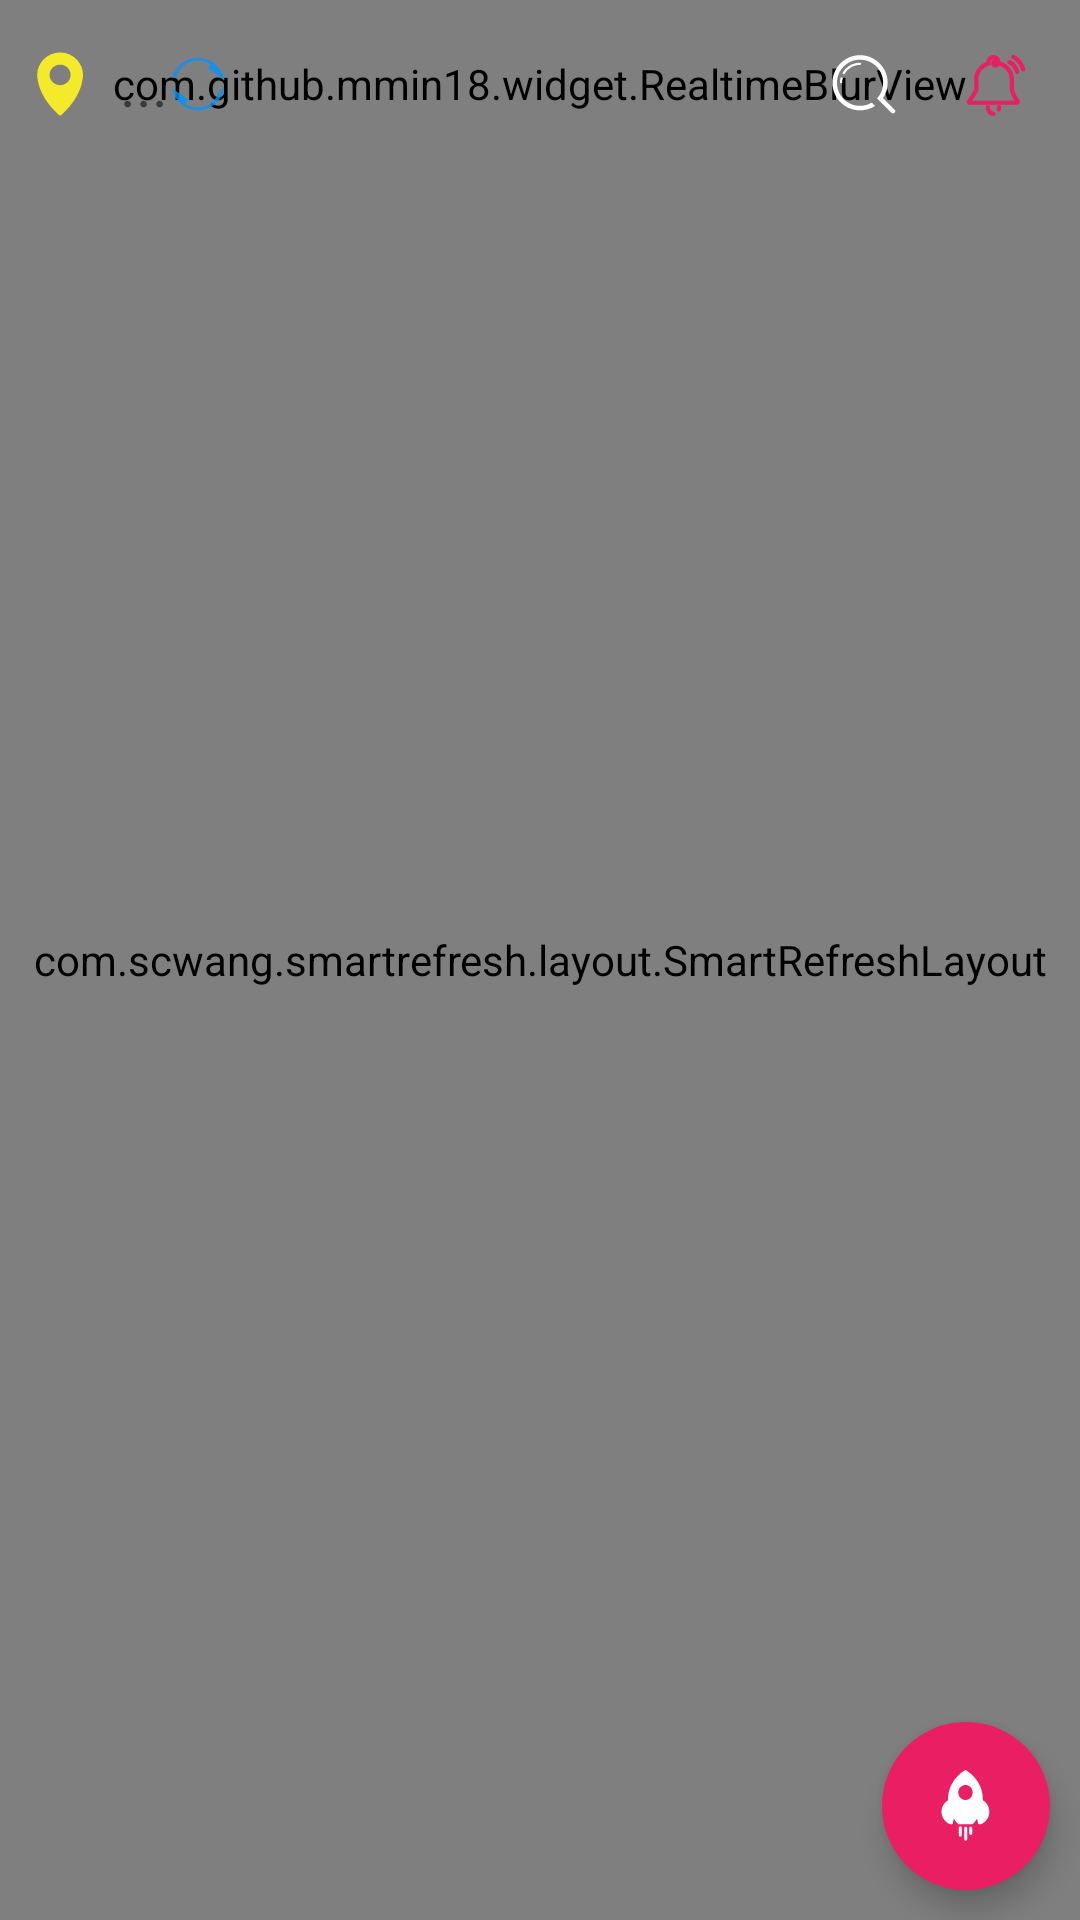

The Android layout XML behind this screen, and the referenced resources:
<!-- AndroidManifest.xml: application theme AppTheme -->
<!-- res/layout/index_page.xml -->
<?xml version="1.0" encoding="utf-8"?>
<android.support.design.widget.CoordinatorLayout xmlns:android="http://schemas.android.com/apk/res/android"
    xmlns:app="http://schemas.android.com/apk/res-auto"
    xmlns:tools="http://schemas.android.com/tools"
    android:layout_width="match_parent"
    android:layout_height="match_parent">
    <FrameLayout
        android:id="@+id/haha"
        android:layout_width="match_parent"
        android:layout_height="match_parent"
        android:background="@color/colorBackgroundDark"
        >
        <com.scwang.smartrefresh.layout.SmartRefreshLayout
            android:id="@+id/refreshLayout"
            android:layout_width="match_parent"
            android:layout_height="match_parent"
            android:background="@android:color/white"
            app:srlPrimaryColor="@color/colorPrimary"
            app:srlAccentColor="@android:color/white"
            app:srlEnableHeaderTranslationContent="false"
            app:srlEnablePreviewInEditMode="false"
            app:srlEnableNestedScrolling="true">
            <com.scwang.smartrefresh.header.MaterialHeader
                android:id="@+id/header"
                android:layout_width="match_parent"
                android:layout_height="wrap_content"
                android:layout_marginTop="?android:attr/actionBarSize"/>
            <android.support.v7.widget.RecyclerView
                android:id="@+id/recyclerView"
                android:layout_width="match_parent"
                android:layout_height="match_parent"
                android:clipToPadding="false"
                android:paddingTop="?android:attr/actionBarSize"
                android:background="@android:color/white"
                android:overScrollMode="never"
                tools:listitem="@layout/listitem_movie_item"/>
        </com.scwang.smartrefresh.layout.SmartRefreshLayout>
        <com.github.mmin18.widget.RealtimeBlurView
            android:id="@+id/blurView"
            android:layout_width="match_parent"
            android:layout_height="?android:attr/actionBarSize"
            app:realtimeBlurRadius="10dp"
            app:realtimeOverlayColor="@color/transparent_beautiful_blue"/>
        <android.support.v7.widget.Toolbar
            style="@style/AppTheme.Toolbar"
            android:id="@+id/toolbar"
            android:layout_width="match_parent"
            android:layout_height="?android:attr/actionBarSize"
            android:background="@android:color/transparent"
            app:navigationIcon="@drawable/ic_loc"
            app:title="">
            <TextView
                android:id="@+id/city_name"
                android:layout_width="wrap_content"
                android:layout_height="wrap_content"
                android:layout_gravity="left"
                android:textSize="20sp"

                android:text="..."/>

            <View
                android:id="@+id/little_loading"
                android:layout_width="20dp"
                android:layout_height="20dp"
                android:background="@drawable/ic_little_loading"
                android:layout_gravity="center_vertical"
                >

            </View>
            <LinearLayout
                android:layout_width="wrap_content"
                android:layout_height="wrap_content"
                android:orientation="horizontal"
                android:layout_gravity="right|center_vertical">

                <ImageView
                    android:id="@+id/goto_search"
                    android:layout_width="wrap_content"
                    android:layout_height="wrap_content"
                    android:layout_marginRight="15dp"

                    android:layout_gravity="center_vertical"
                    android:background="@drawable/search_btn_selector"/>
                <ImageView
                    android:layout_width="wrap_content"
                    android:layout_height="wrap_content"
                    android:layout_marginLeft="5dp"

                    android:background="@drawable/ic_notify"/>
            </LinearLayout>




        </android.support.v7.widget.Toolbar>







    </FrameLayout>
    <android.support.design.widget.FloatingActionButton
        android:id="@+id/fab"
        android:layout_width="wrap_content"
        android:layout_height="wrap_content"
        android:layout_margin="10dp"


        android:src="@drawable/ic_go_back"
        app:backgroundTint="@color/secondColor"
        app:borderWidth="0dp"
        app:elevation="6dp"
        app:fabSize="normal"
        android:layout_gravity="end|bottom"
        app:pressedTranslationZ="12dp"
        app:rippleColor="#a6a6a6" />
</android.support.design.widget.CoordinatorLayout>
<!-- resources referenced by this layout -->
<resources>
  <color name="colorBackgroundDark">#f2f2f2</color>
  <color name="colorPrimary">#3F51B5</color>
  <color name="secondColor">#E91E63</color>
  <color name="transparent_beautiful_blue">#6603a695</color>
  <!-- drawable ic_little_loading (drawable) -->
  <vector android:height="24dp" android:viewportHeight="1024"
      android:viewportWidth="1024" android:width="24dp" xmlns:android="http://schemas.android.com/apk/res/android">
      <path android:fillColor="#cc0094ff" android:pathData="M71.04,589.62 L343.25,771.45 293.66,848.94C354.74,888.72 426.72,912.09 504.09,912.09 673.25,912.09 817.38,802.03 874.65,647.07 894.69,592.8 926.17,579.59 953.43,587.37 917.54,798.96 733.86,960.24 512.06,960.24 291.03,960.24 107.83,800.11 71.04,589.62ZM954.4,443.14 L680.36,244.28 723.84,171.48C663.53,133.73 593.03,111.6 517.36,111.6 343.97,111.6 196.75,225.78 141.64,385.2 131.8,402.72 103.19,416.89 75.38,412.4 120.75,212.92 298.84,63.88 512.06,63.88 736.09,63.88 921.17,228.42 954.4,443.14Z"/>
  </vector>
  <!-- drawable ic_loc (drawable) -->
  <vector android:height="24dp" android:viewportHeight="1024"
      android:viewportWidth="1024" android:width="24dp" xmlns:android="http://schemas.android.com/apk/res/android">
      <path android:fillColor="#f4ea2a" android:pathData="M839.18,382.39q0,9.38 -0.47,17.81t-1.41,17.81q-8.44,77.81 -34.22,149.53t-65.16,137.81 -90.94,127.03 -111.56,117.19q-8.44,10.31 -21.56,10.31 -14.06,0 -22.5,-10.31 -60,-56.25 -112.03,-118.13t-91.88,-129.38 -65.63,-140.16 -33.28,-151.41q0,-7.5 -0.47,-14.06t-0.47,-14.06q0,-65.63 25.78,-123.75t69.84,-101.25 103.59,-68.44 127.03,-25.31 126.56,25.31 103.13,68.44 69.84,101.25 25.78,123.75zM513.87,528.65q30.94,0 58.13,-11.72t47.34,-31.41 31.88,-46.41 11.72,-56.72 -11.72,-56.72 -31.88,-46.41 -47.34,-31.41 -58.13,-11.72 -58.13,11.72 -47.81,31.41 -32.34,46.41 -11.72,56.72 11.72,56.72 32.34,46.41 47.81,31.41 58.13,11.72z"/>
  </vector>
  <!-- drawable search_btn_selector (drawable) -->
  <?xml version="1.0" encoding="utf-8"?>
  <selector xmlns:android="http://schemas.android.com/apk/res/android">
  
  
      <item android:drawable="@drawable/ic_search" android:state_pressed="false"/>
      <item android:drawable="@drawable/ic_search_press" android:state_pressed="true"/>
  
  
  </selector>
  <style name="AppTheme.Toolbar" parent="Widget.AppCompat.ActionBar">
          <item name="contentInsetLeft">0dp</item>
          <item name="contentInsetStart">0dp</item>
          <item name="contentInsetStartWithNavigation">0dp</item>
      </style>
  <style name="AppTheme" parent="Theme.AppCompat.Light.NoActionBar">
          
          <item name="colorPrimary">@color/colorPrimary</item>
          <item name="colorPrimaryDark">@color/colorPrimaryDark</item>
          <item name="colorAccent">@color/colorAccent</item>
          <item name="toolbarNavigationButtonStyle">@style/myToolbarNavigationButtonStyle</item>
  
      </style>
  <color name="colorPrimaryDark">#303F9F</color>
  <color name="colorAccent">#FF4081</color>
  <style name="myToolbarNavigationButtonStyle" parent="@style/Widget.AppCompat.Toolbar.Button.Navigation">
          <item name="android:minWidth">40dp</item>
          <item name="android:padding">0dp</item>
          <item name="android:scaleType">centerInside</item>
      </style>
</resources>
